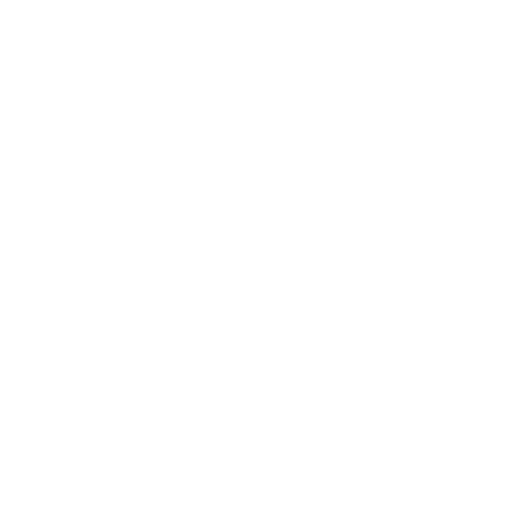
t = 0.00 s
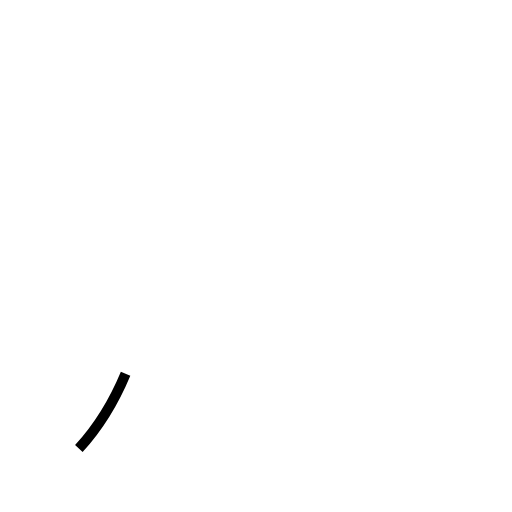
t = 0.26 s
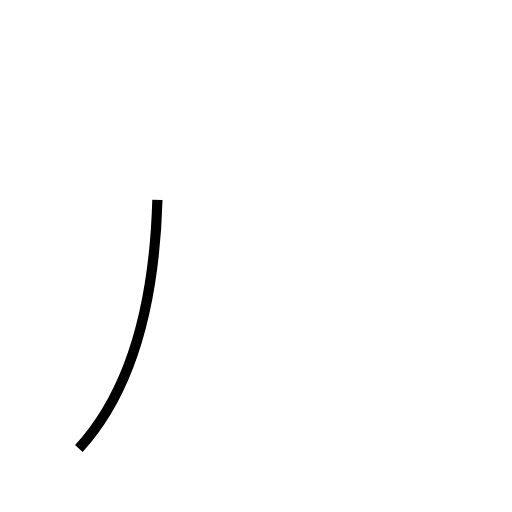
t = 0.78 s
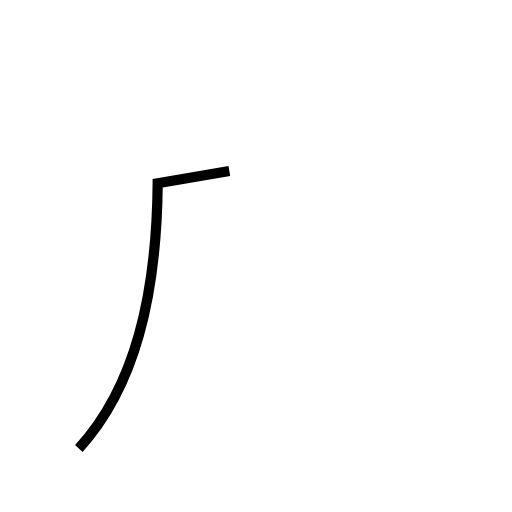
t = 1.04 s
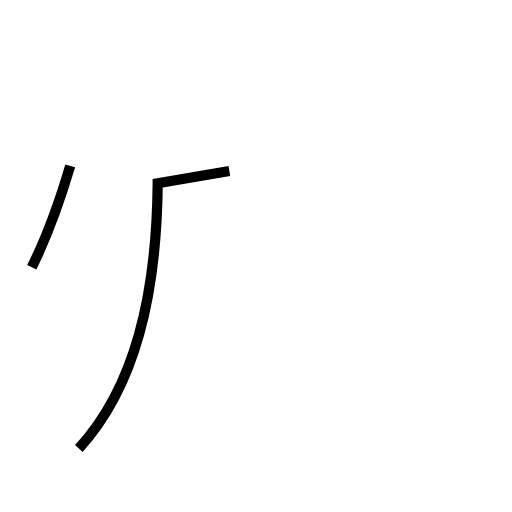
t = 1.36 s
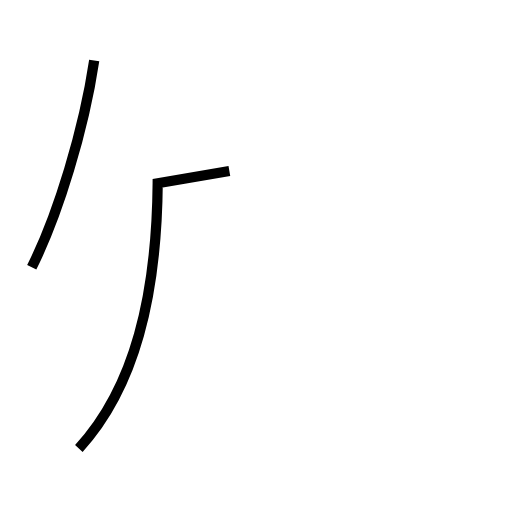
t = 1.68 s

The animated SVG that drew these frames (rendered in a browser with its animation timeline set to each time). Animation: 2 SMIL elements (animate=2); one cycle of 1.68 s.

<?xml version='1.0' encoding='utf-8'?>
<svg viewBox="0.0 -6.0 50.0 50.0" version="1.1" xmlns="http://www.w3.org/2000/svg"><rect x="-1000" y="-1000" width="2000" height="2000" stroke="white" fill="white" /><g style="fill:none;stroke:#000000;stroke-width:1"><path d="M 7.7 -0.2 C 13.2 -6.2 15.3 -15.2 15.4 -26.1 L 22.4 -27.3 " transform="translate(0.0 38.0)" stroke-dasharray="34.731789900437704" stroke-dashoffset="34.731789900437704"><animate attributeName="stroke-dashoffset" from="34.731789900437704" to="0" dur="1.0419536970131311s" begin="0s; anim_end.end" fill="freeze" id="anim0" /></path><path d="M 3.1 -17.9 C 5.7 -23.1 8.2 -31.4 9.2 -38.1" transform="translate(0.0 38.0)" stroke-dasharray="21.173106325639385" stroke-dashoffset="21.173106325639385"><animate attributeName="stroke-dashoffset" from="21.173106325639385" to="0" dur="0.6351931897691815s" begin="anim0.end" fill="freeze" id="anim_end" /></path></g></svg>
